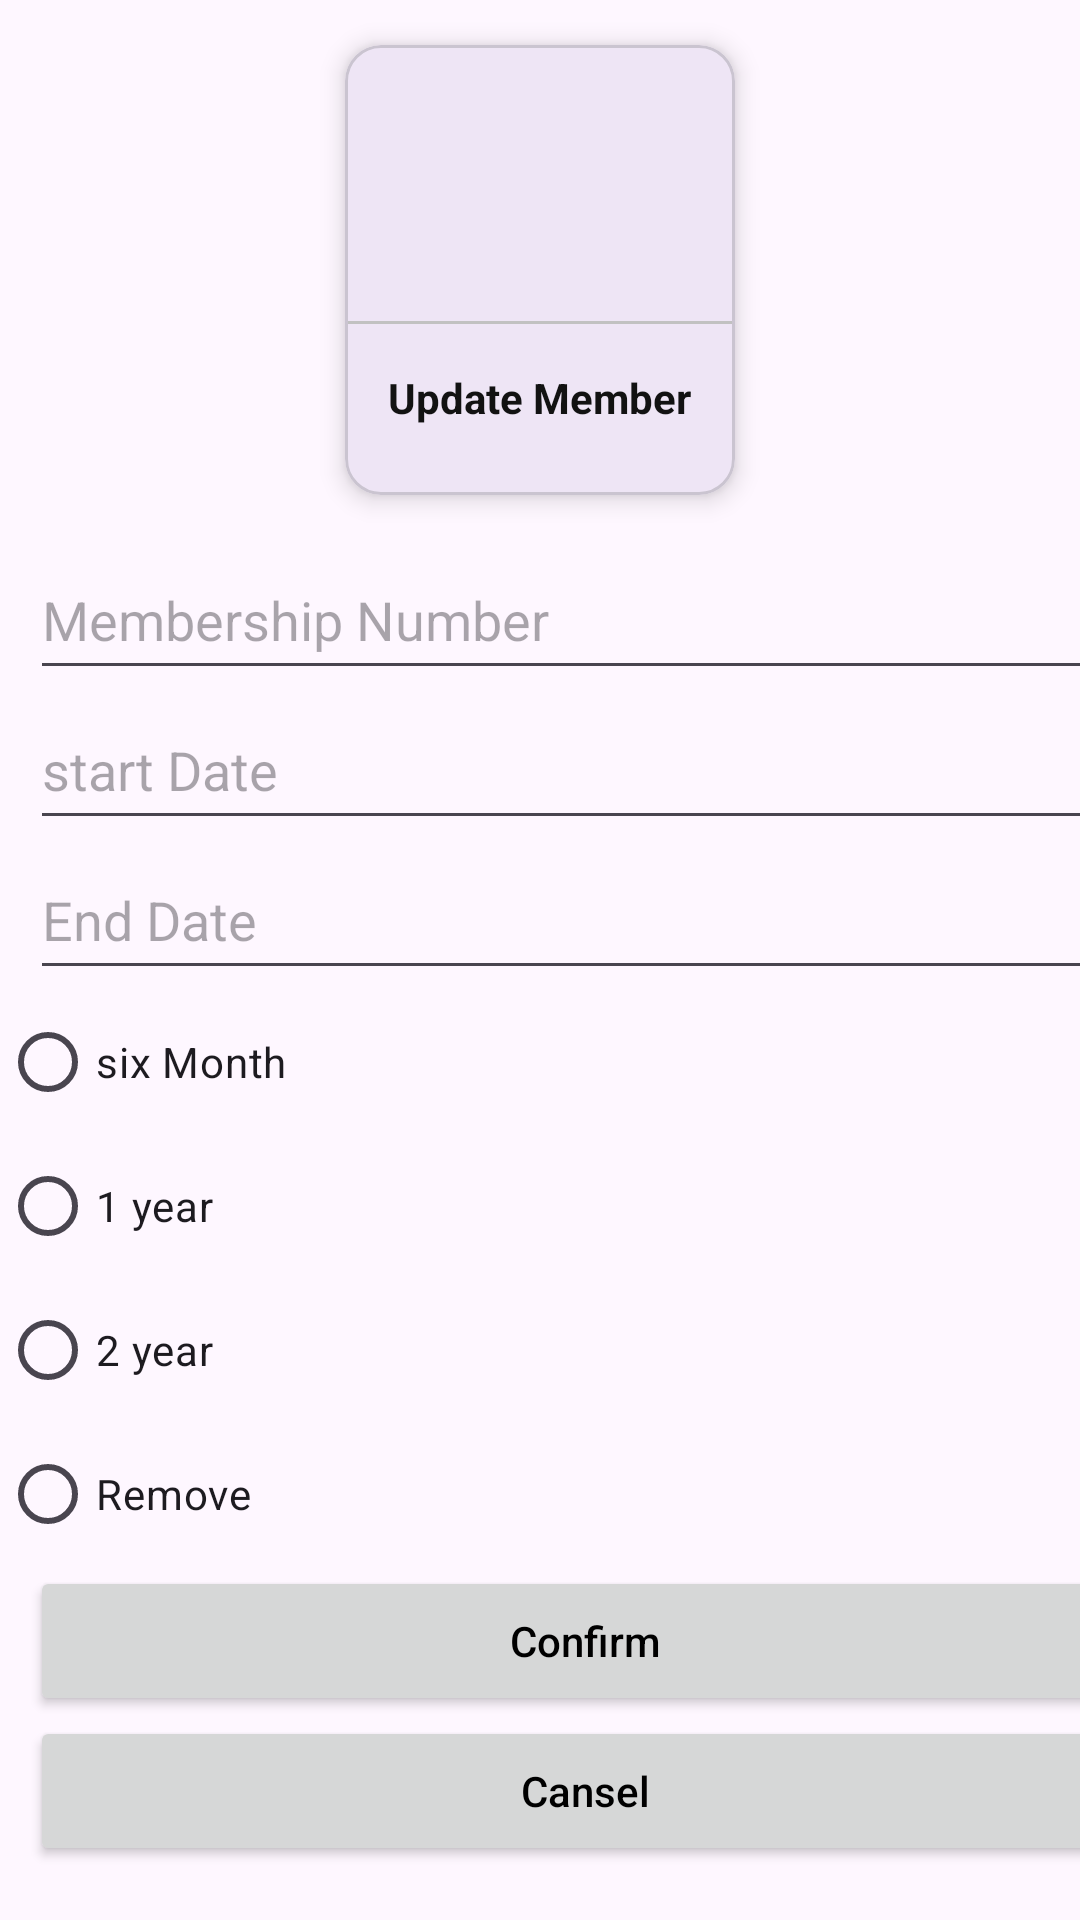

This screen was rendered from an Android layout file. Write that file and the resources it references.
<!-- AndroidManifest.xml: application theme Theme.LibraryManagmentSystem -->
<!-- res/layout/activity_update_membership.xml -->
<?xml version="1.0" encoding="utf-8"?>
<LinearLayout xmlns:android="http://schemas.android.com/apk/res/android"
    xmlns:app="http://schemas.android.com/apk/res-auto"
    xmlns:tools="http://schemas.android.com/tools"
    android:layout_width="match_parent"
    android:layout_height="match_parent"
    android:orientation="vertical"
    tools:context=".UpdateMembership">

    <LinearLayout
        android:layout_width="match_parent"
        android:layout_height="wrap_content"
        android:orientation="vertical"
        android:gravity="center"
        android:layout_margin="5dp">


        <com.google.android.material.card.MaterialCardView
            android:layout_width="130dp"
            android:layout_height="150dp"
            android:layout_margin="10dp"
            android:id="@+id/updateMembership"
            app:cardElevation="5dp">

            <LinearLayout
                android:layout_width="match_parent"
                android:layout_height="match_parent"
                android:orientation="vertical"
                android:gravity="center">

                <ImageView
                    android:layout_width="64dp"
                    android:layout_height="64dp"
                    android:background="@drawable/blue"
                    android:src="@drawable/membership"
                    android:padding="15dp"/>

                <View
                    android:layout_width="match_parent"
                    android:layout_height="1dp"
                    android:background="@color/lightgray"
                    android:layout_marginTop="10dp"/>

                <TextView
                    android:layout_width="wrap_content"
                    android:layout_height="wrap_content"
                    android:text="@string/update_member"
                    android:textStyle="bold"
                    android:padding="5dp"
                    android:layout_marginTop="10dp"
                    android:textColor="@color/textColor"/>

            </LinearLayout>
        </com.google.android.material.card.MaterialCardView>
    </LinearLayout>
        <EditText
            android:layout_width="370dp"
            android:layout_height="50dp"
            android:layout_marginLeft="10dp"
            android:hint="Membership Number"
            android:inputType="number"
            android:id="@+id/membershipNumber"/>

    <EditText
        android:layout_width="370dp"
        android:layout_height="50dp"
        android:layout_marginLeft="10dp"
        android:hint="start Date"
        android:inputType="date"
        android:id="@+id/startTxt1"/>
    <EditText
        android:layout_width="370dp"
        android:layout_height="50dp"
        android:layout_marginLeft="10dp"
        android:hint="End Date"
        android:inputType="number"
        android:id="@+id/endDate1"/>

    <RadioGroup
        android:layout_width="match_parent"
        android:layout_height="wrap_content"
        android:id="@+id/membershipRBtn1">
        <RadioButton
            android:layout_width="wrap_content"
            android:layout_height="wrap_content"
            android:id="@+id/adminRadioBtnSixMonth"
            android:text="six Month"/>

        <RadioButton
            android:layout_width="wrap_content"
            android:layout_height="wrap_content"
            android:id="@+id/adminRadioBtn1yr"
            android:text="1 year"/>

       <RadioButton
        android:layout_width="wrap_content"
        android:layout_height="wrap_content"
        android:id="@+id/adminRadioBtn2yr"
        android:text="2 year"/>
    </RadioGroup>

    <RadioGroup
        android:layout_width="match_parent"
        android:layout_height="wrap_content"
        android:id="@+id/membershipRemove">

        <RadioButton
            android:layout_width="wrap_content"
            android:layout_height="wrap_content"
            android:id="@+id/adminRadioBtnRemove"
            android:text="Remove"/>

    </RadioGroup>


<androidx.appcompat.widget.AppCompatButton
    android:layout_width="370dp"
    android:layout_height="50dp"
    android:layout_marginLeft="10dp"
    android:id="@+id/btnConfirm1"
    android:textColor="@color/black"
    android:text="Confirm"
    android:textAllCaps="false"/>
    <androidx.appcompat.widget.AppCompatButton
        android:layout_width="370dp"
        android:layout_height="50dp"
        android:layout_marginLeft="10dp"
        android:id="@+id/btnCansel1"
        android:textColor="@color/black"
        android:text="Cansel"
        android:textAllCaps="false"/>



</LinearLayout>
<!-- resources referenced by this layout -->
<resources>
  <color name="black">#FF000000</color>
  <color name="lightgray">#c1c1c1</color>
  <color name="textColor">#121212</color>
  <string name="update_member">Update Member</string>
  <style name="Theme.LibraryManagmentSystem" parent="Base.Theme.LibraryManagmentSystem" />
  <style name="Base.Theme.LibraryManagmentSystem" parent="Theme.Material3.DayNight.NoActionBar">
          
          
      </style>
</resources>
